Image classification data set "bottles_sized" (fominykhartur/bottles_dataset on GitHub). Class labels (17): armanyak, balzamy, beer bottle, beer can, brendi, pink champagne, white champagne, cider, konyak, liker, rom, tekila, viski, vodka, pink wine, red wine, white wine.

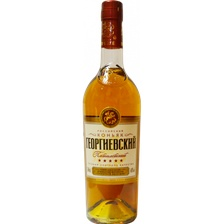
Label: konyak

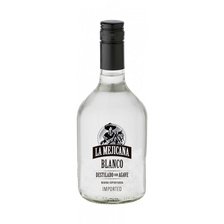
Label: tekila

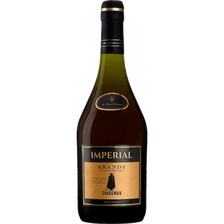
Label: brendi

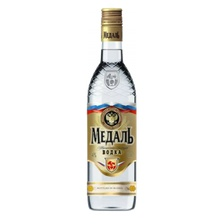
Label: vodka

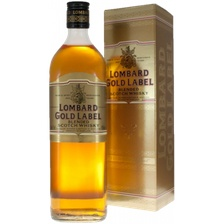
Label: viski

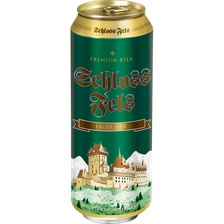
Label: beer can
